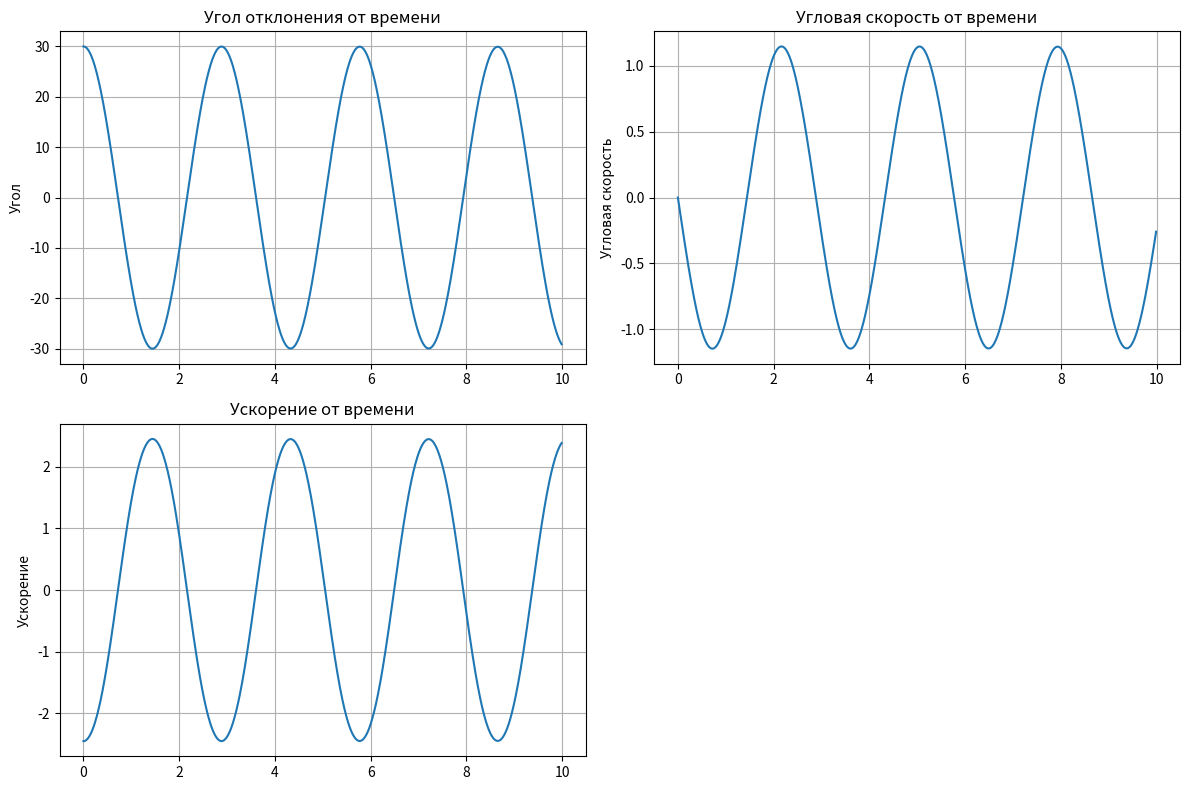

The script that saved this image:
import matplotlib.pyplot as plt
import numpy as np
from scipy.integrate import solve_ivp

m = 1.0
M = 2.0
L = 2.0
l = 1.0
g = 9.81


def theta_d(t, state):
    theta, omega = state
    alpha = -(g / L) * np.sin(theta)
    return [omega, alpha]


initial_state = [np.radians(30), 0]

T = 10.0
dt = 0.01
times = np.arange(0, T, dt)

solution = solve_ivp(theta_d, [0, T], initial_state, t_eval=times)

theta_values = solution.y[0]
omega_values = solution.y[1]
alpha_values = -(g / L) * np.sin(theta_values)

plt.figure(figsize=(12, 8))

plt.subplot(2, 2, 1)
plt.plot(times, np.degrees(theta_values))
plt.title('Угол отклонения от времени')
plt.ylabel('Угол')
plt.grid()

plt.subplot(2, 2, 2)
plt.plot(times, omega_values)
plt.title('Угловая скорость от времени')
plt.ylabel('Угловая скорость')
plt.grid()

plt.subplot(2, 2, 3)
plt.plot(times, alpha_values)
plt.title('Ускорение от времени')
plt.ylabel('Ускорение')
plt.grid()

plt.tight_layout()
plt.show()
